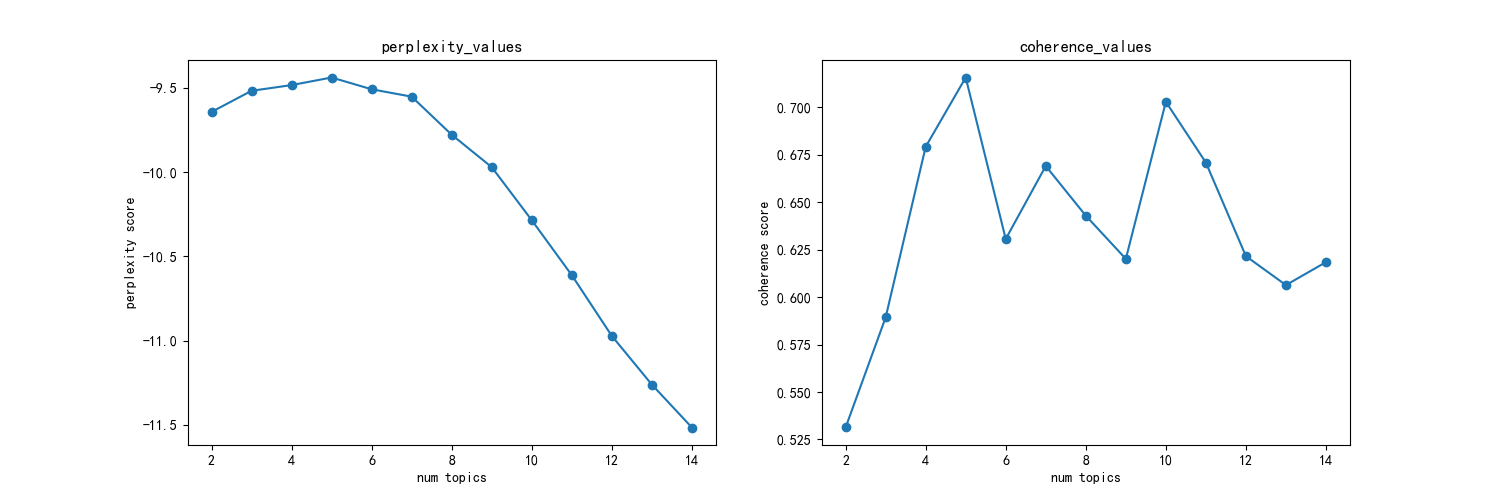

Data behind this chart, as committed beside it:
主题数, 困惑度, 一致性
2, -9.64, 0.5313
3, -9.514, 0.5893
4, -9.48, 0.6791
5, -9.435, 0.7156
6, -9.505, 0.6306
7, -9.549, 0.669
8, -9.775, 0.6428
9, -9.968, 0.6201
10, -10.28, 0.7028
11, -10.61, 0.6708
12, -10.97, 0.6215
13, -11.26, 0.6063
14, -11.52, 0.6184
